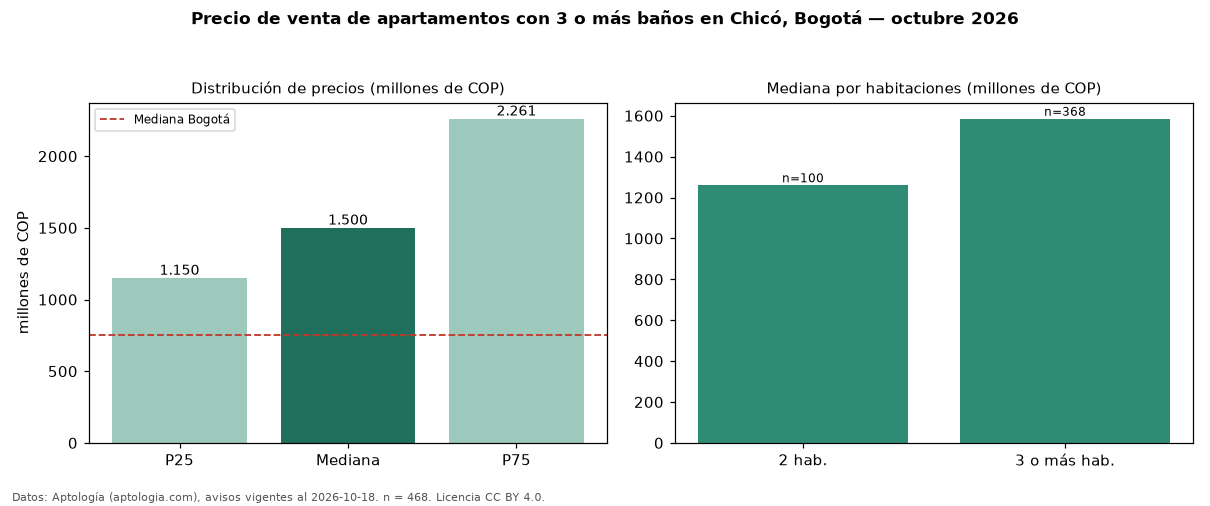

Source data for this figure (header and first rows):
seccion, metrica, valor, moneda, n
filtro, ban3, con 3 o más baños, , 468
precio, p25, 1150000000, COP, 468
precio, mediana, 1500000000, COP, 468
precio, p75, 2260750000, COP, 468
precio, minimo, 550000000, COP, 468
precio, maximo, 4200000000, COP, 468
m2, mediana_precio_m2, 8235294, COP, 447
m2, area_mediana_m2, 186.3, m2, 447
admin, mediana_admin_mes, 1511500, COP, 418
banos, mediana_banos, 4.0, , 
parqueadero, pct_con_parqueadero, 99.6, %, 467
estrato, estrato_mas_frecuente, 6, , 466
habitaciones, 2, 1260000000, COP, 100
habitaciones, 3+, 1585000000, COP, 368
ciudad, mediana_ciudad_referencia, 750000000, COP, 
ciudad, mediana_m2_ciudad, 7261905, COP, 
fuente, fecha_datos, 2026-10-18, , 
fuente, atribucion, https://www.aptologia.com/venta/bogota/c…, , 
fuente, licencia, CC BY 4.0, , 
